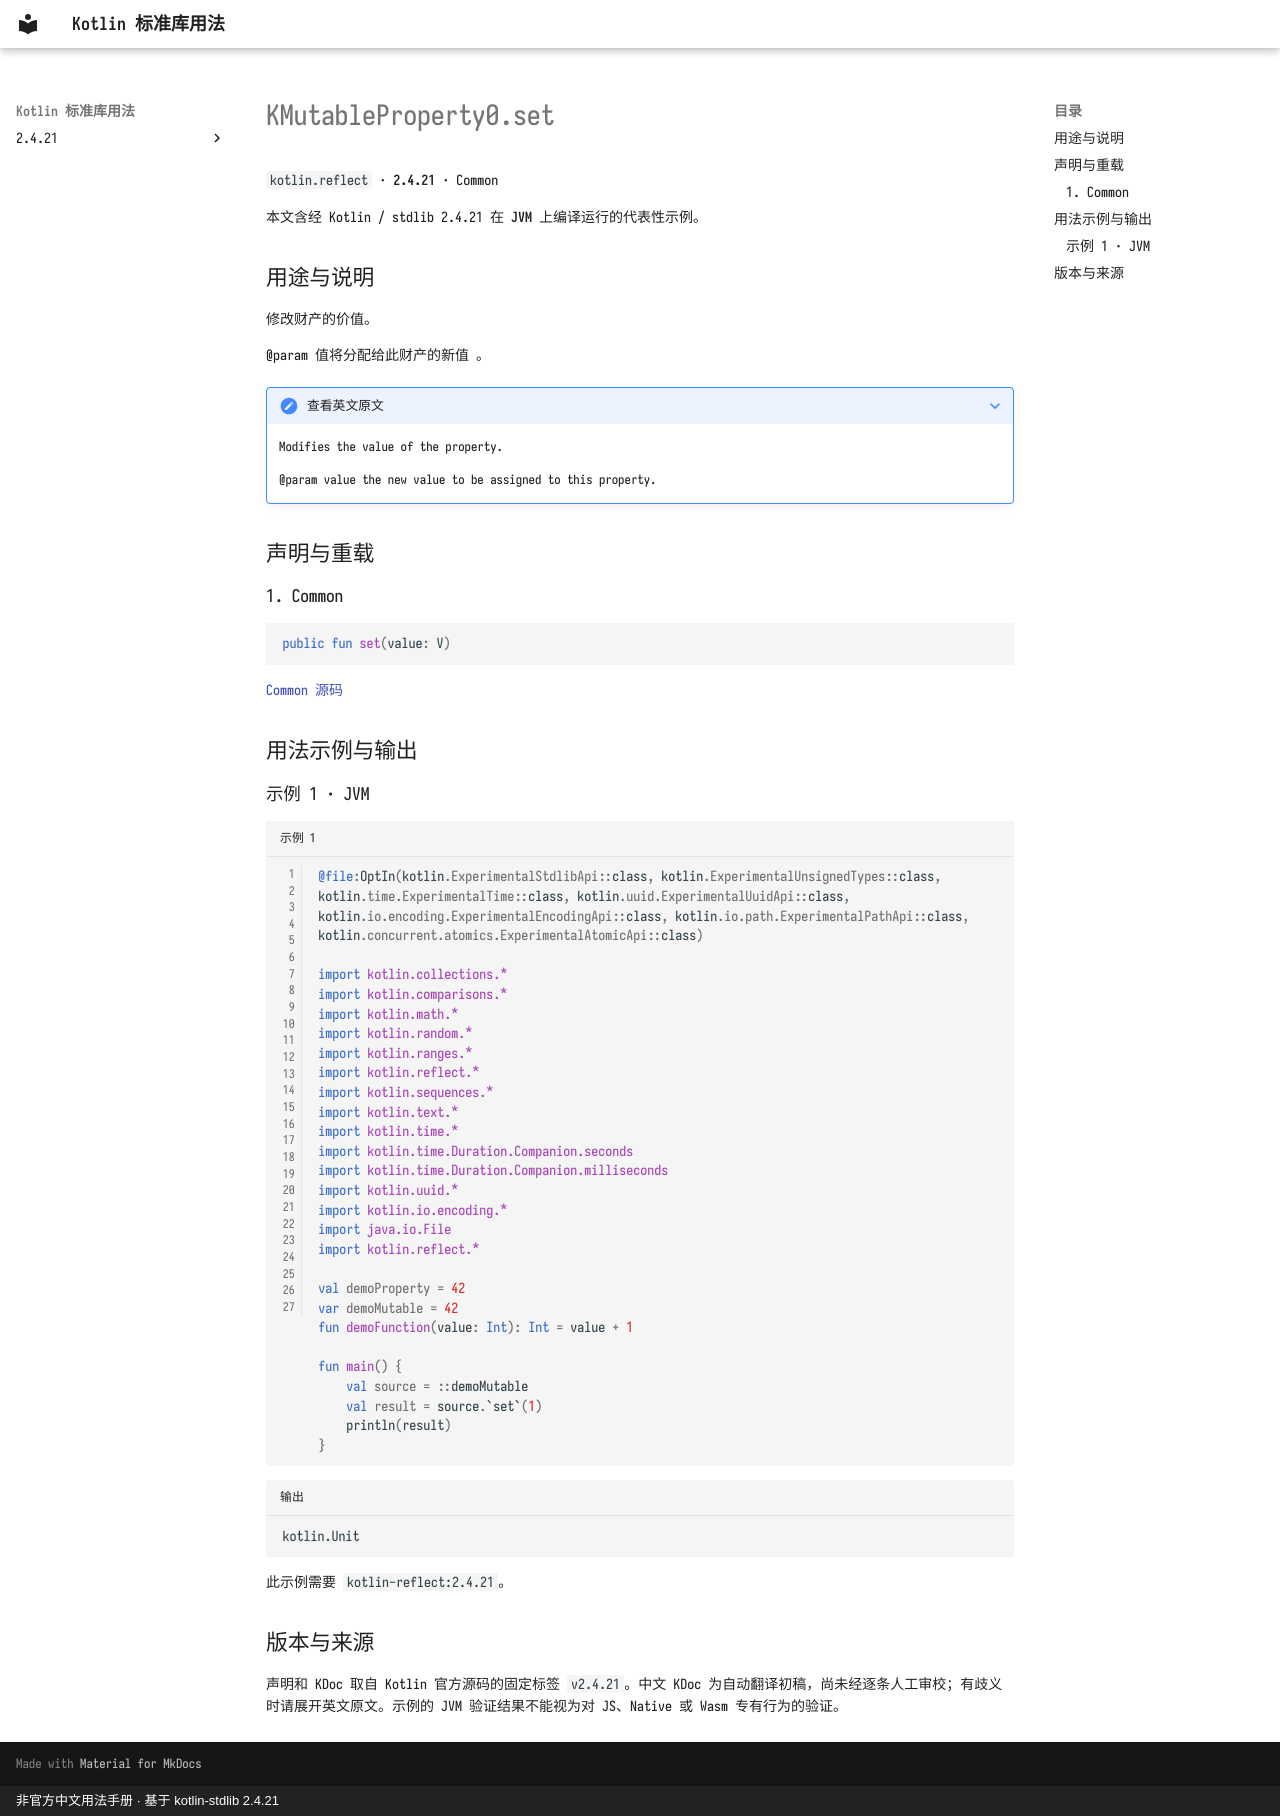

repository: oooooooko/kotlin-stdlib-docs · page: zh/api/kotlin.reflect/kmutableproperty0-set--03c054b0/index.html · generator: mkdocs · copyright: 非官方中文用法手册 · 基于 kotlin-stdlib 2.4.21

# KMutableProperty0.set

`kotlin.reflect` · **2.4.21** · Common

本文含经 Kotlin / stdlib 2.4.21 在 **JVM** 上编译运行的代表性示例。

## 用途与说明

修改财产的价值。

@param 值将分配给此财产的新值 。

??? note "查看英文原文"

    Modifies the value of the property.
    
    @param value the new value to be assigned to this property.

## 声明与重载

### 1. Common

```kotlin
public fun set(value: V)
```

[Common 源码](https://github.com/JetBrains/kotlin/blob/v2.4.21/libraries/stdlib/src/kotlin/reflect/KProperty.kt#L45)

## 用法示例与输出

### 示例 1 · JVM

```kotlin title="示例 1" linenums="1"
@file:OptIn(kotlin.ExperimentalStdlibApi::class, kotlin.ExperimentalUnsignedTypes::class, kotlin.time.ExperimentalTime::class, kotlin.uuid.ExperimentalUuidApi::class, kotlin.io.encoding.ExperimentalEncodingApi::class, kotlin.io.path.ExperimentalPathApi::class, kotlin.concurrent.atomics.ExperimentalAtomicApi::class)

import kotlin.collections.*
import kotlin.comparisons.*
import kotlin.math.*
import kotlin.random.*
import kotlin.ranges.*
import kotlin.reflect.*
import kotlin.sequences.*
import kotlin.text.*
import kotlin.time.*
import kotlin.time.Duration.Companion.seconds
import kotlin.time.Duration.Companion.milliseconds
import kotlin.uuid.*
import kotlin.io.encoding.*
import java.io.File
import kotlin.reflect.*

val demoProperty = 42
var demoMutable = 42
fun demoFunction(value: Int): Int = value + 1

fun main() {
    val source = ::demoMutable
    val result = source.`set`(1)
    println(result)
}
```

```text title="输出"
kotlin.Unit
```

此示例需要 `kotlin-reflect:2.4.21`。

## 版本与来源

声明和 KDoc 取自 Kotlin 官方源码的固定标签 `v2.4.21`。中文 KDoc 为自动翻译初稿，尚未经逐条人工审校；有歧义时请展开英文原文。示例的 JVM 验证结果不能视为对 JS、Native 或 Wasm 专有行为的验证。
